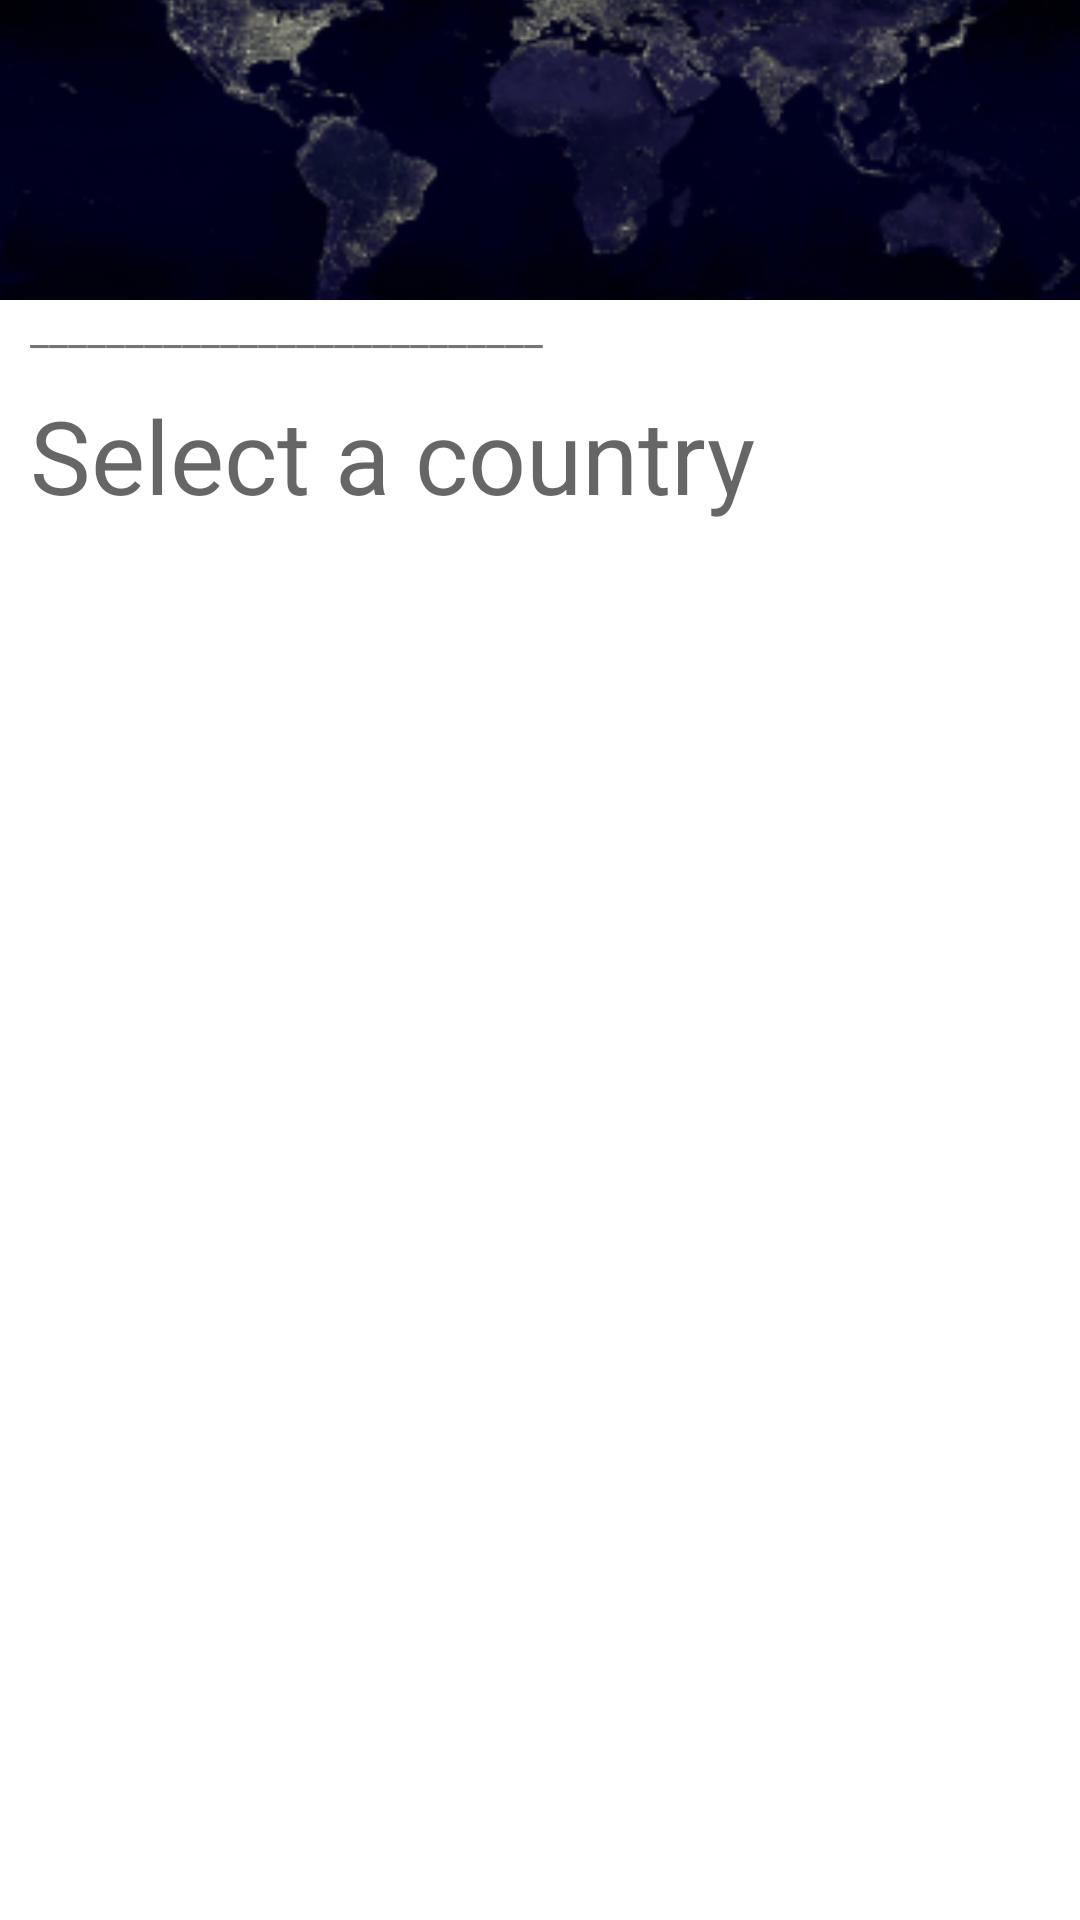

Write the Android layout XML for this screen, with the resource values it uses.
<!-- AndroidManifest.xml: application theme Theme.RecipeApp -->
<!-- res/layout/activity_select_area.xml -->
<?xml version="1.0" encoding="utf-8"?>
<androidx.constraintlayout.widget.ConstraintLayout xmlns:android="http://schemas.android.com/apk/res/android"
    xmlns:app="http://schemas.android.com/apk/res-auto"
    xmlns:tools="http://schemas.android.com/tools"
    android:layout_width="match_parent"
    android:layout_height="match_parent"
    tools:context=".SelectMainIngredient">

    <ImageView
        android:id="@+id/title_image"
        android:layout_width="0dp"
        android:layout_height="300px"
        android:scaleType="centerCrop"
        app:layout_constraintEnd_toEndOf="parent"
        app:layout_constraintStart_toStartOf="parent"

        app:layout_constraintTop_toTopOf="parent"
        app:srcCompat="@mipmap/ic_world_map_foreground" />


    <TextView
        android:id="@+id/separator"
        android:layout_width="match_parent"
        android:layout_height="wrap_content"
        android:layout_marginLeft="10dp"
        android:text="___________________________"
        app:layout_constraintLeft_toLeftOf="parent"
        app:layout_constraintTop_toBottomOf="@id/title_image" />

    <TextView
        android:id="@+id/title_label_main_ingredient"
        android:layout_width="match_parent"
        android:layout_height="wrap_content"
        android:layout_marginLeft="10dp"
        android:layout_marginTop="10dp"
        android:text="Select a country"
        android:textAppearance="@style/TextAppearance.AppCompat.Display1"
        app:layout_constraintStart_toStartOf="parent"
        app:layout_constraintTop_toBottomOf="@+id/separator" />

    <androidx.recyclerview.widget.RecyclerView
        android:id="@+id/recyclerView"
        android:layout_width="0dp"
        android:layout_height="0dp"
        android:layout_marginLeft="10dp"
        android:layout_marginTop="20dp"
        app:layout_constraintBottom_toBottomOf="parent"
        app:layout_constraintLeft_toLeftOf="parent"
        app:layout_constraintRight_toRightOf="parent"
        app:layout_constraintTop_toBottomOf="@id/title_label_main_ingredient" />

</androidx.constraintlayout.widget.ConstraintLayout>
<!-- resources referenced by this layout -->
<resources>
  <!-- mipmap ic_world_map_foreground: png bitmap (mipmap-hdpi, 19447 bytes) -->
  <style name="Theme.RecipeApp" parent="Theme.MaterialComponents.DayNight.DarkActionBar">
          
          <item name="colorPrimary">@color/primary</item>
          <item name="colorPrimaryVariant">@color/primaryDark</item>
          <item name="colorOnPrimary">@color/white</item>
          
          <item name="colorSecondary">@color/secondary</item>
          <item name="colorSecondaryVariant">@color/secondaryDark</item>
          <item name="colorOnSecondary">@color/black</item>
          
          <item name="android:statusBarColor" tools:targetApi="l">?attr/colorPrimaryVariant</item>
          
      </style>
  <color name="primary">#056c29</color>
  <color name="primaryDark">#045520</color>
  <color name="white">#FFFFFFFF</color>
  <color name="secondary">#8DBA59</color>
  <color name="secondaryDark">#62813D</color>
  <color name="black">#FF000000</color>
</resources>
